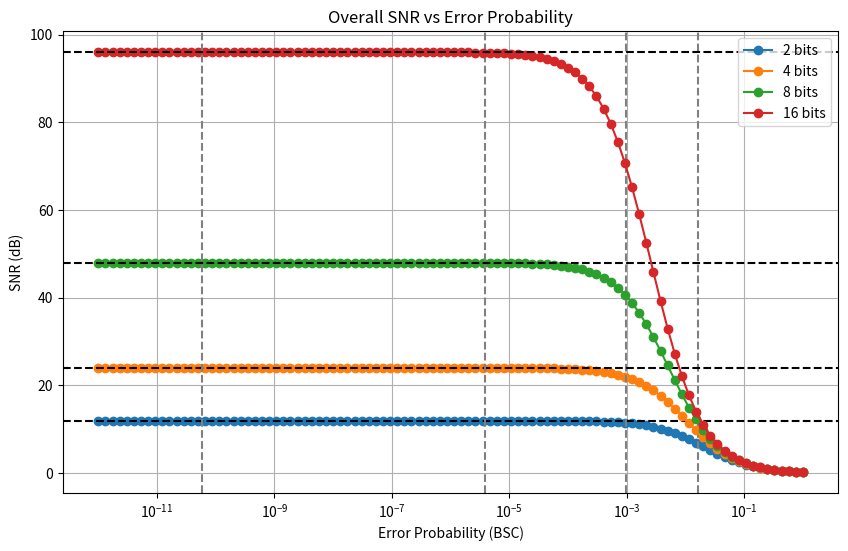

Reproduce this figure in Python.
import numpy as np
import matplotlib.pyplot as plt
import matplotlib.colors as mcol
color_dict = mcol.TABLEAU_COLORS

def lin2db(x):
    return 10 * np.log10(x)

def db2lin(x):
    return 10 ** (x / 10)

class ADC:
    fs_step = 2.75625e3

    def __init__(s, n_bit):
        s.n_bit = n_bit

    def snr(s):
        return 6 * s.n_bit


class BSC:
    def __init__(s, error_prob):
        s.error_prob = error_prob

    def snr(s):
        if np.all(s.error_prob == 0):
            raise ValueError("Error probability must not be 0.")

        # Calculate SNR
        return 1 / (4 * s.error_prob)

class PCM:
    def __init__(s, analog_bandwidth, adc_n_bit, bsc_error_prob):
        s.analog_bandwidth = analog_bandwidth
        s.adc = ADC(adc_n_bit)
        s.bsc = BSC(bsc_error_prob)
        s.n_bit = adc_n_bit

    def snr(self):
        snr_adc = self.adc.snr()
        snr_bsc = self.bsc.snr()
        snr_total = 1 / (1 / snr_adc + 1 / snr_bsc)
        return snr_total

    def critical_pe(s):
        pe_critical = 1 / (4 * (2 ** (2 * s.n_bit) - 1))
        print(pe_critical)
        return pe_critical

def exercise_2():
    n_bits = [2, 4, 8, 16]
    error_prob = np.logspace(-12, 0, 100)

    plt.figure(figsize=(10, 6))

    for n_bit in n_bits:
        pcm = PCM(analog_bandwidth=1e6, adc_n_bit=n_bit, bsc_error_prob=error_prob)
        snr_total = pcm.snr()

        plt.plot(error_prob, snr_total, label=f'{n_bit} bits', marker='o')

        critical_pe = pcm.critical_pe()
        plt.axvline(x=critical_pe, color='gray', linestyle='--')
        plt.axhline(y=snr_total[0], color='black', linestyle='--')

    plt.xscale("log")
    plt.xlabel('Error Probability (BSC)')
    plt.ylabel('SNR (dB)')
    plt.title('Overall SNR vs Error Probability')
    plt.legend()
    plt.grid(True)
    plt.show()


if __name__ == "__main__":
    print("EXERCISE 2 LAB 3")
    exercise_2()

